The GitHub repository roypratik/Color_based_object_sorter contains a labelled image folder "box" with 3 categories: blue, green, red. Examples follow, each with its label.

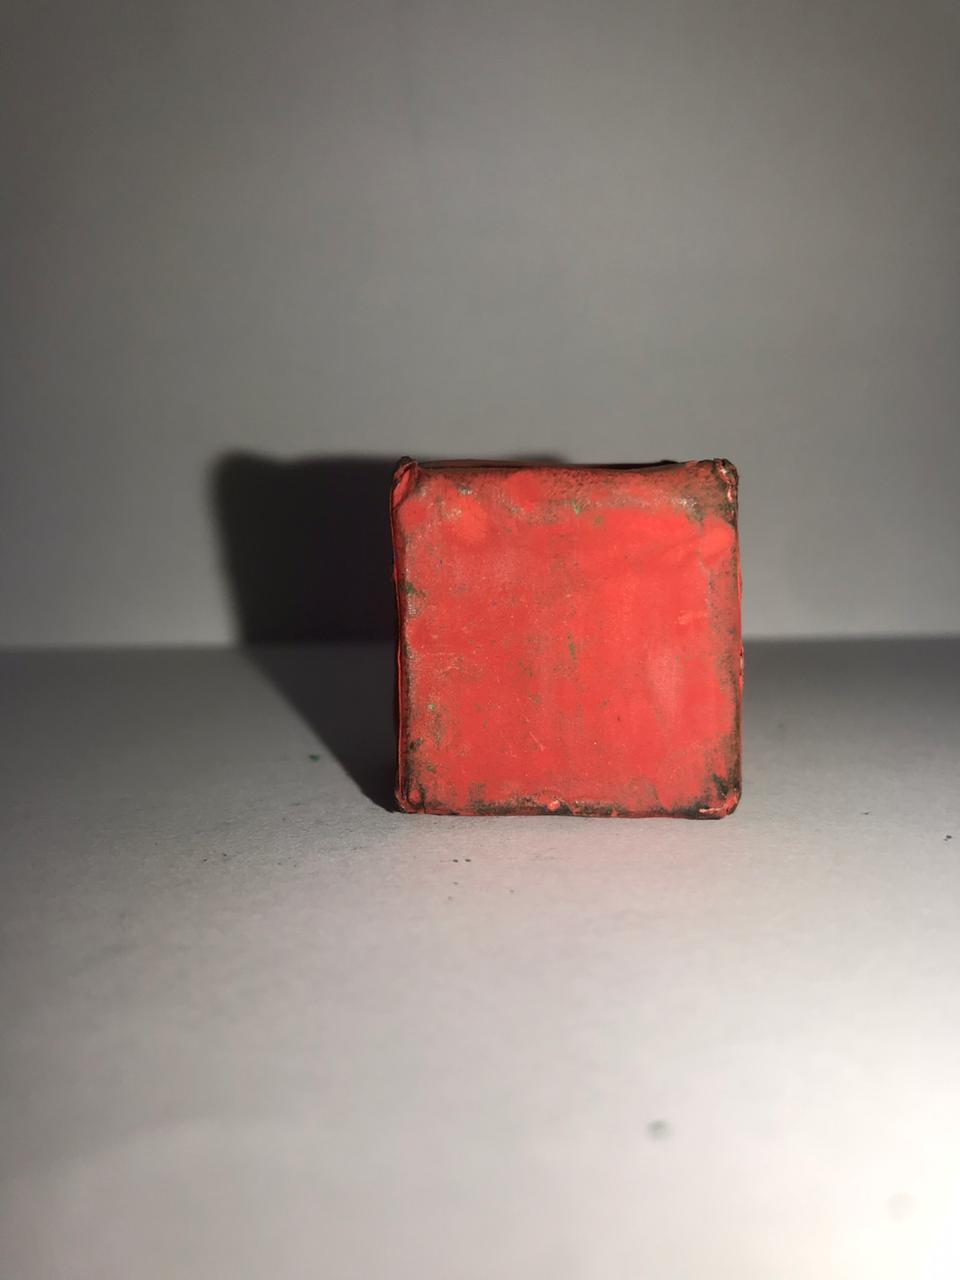
Label: red

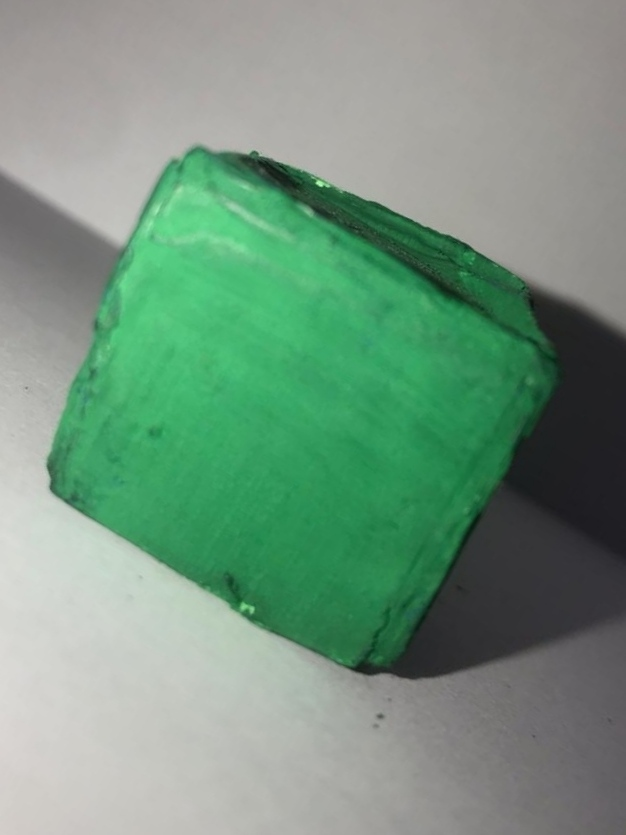
Label: green

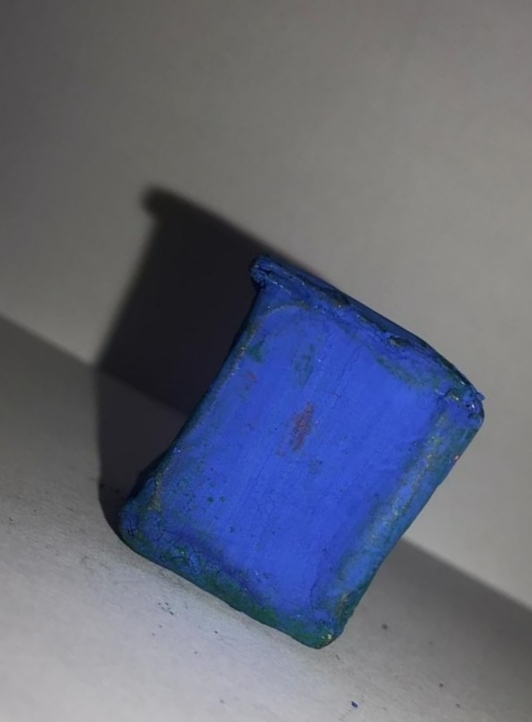
Label: blue

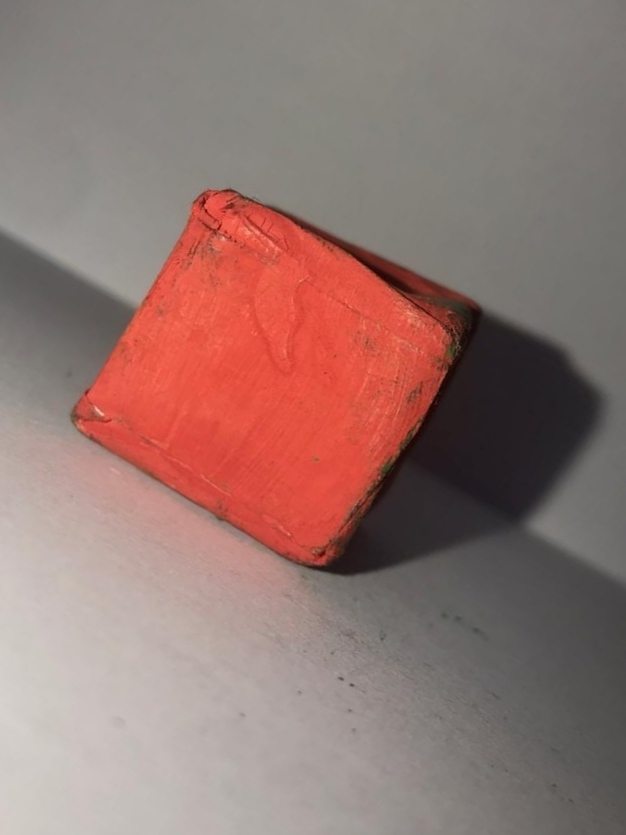
Label: red

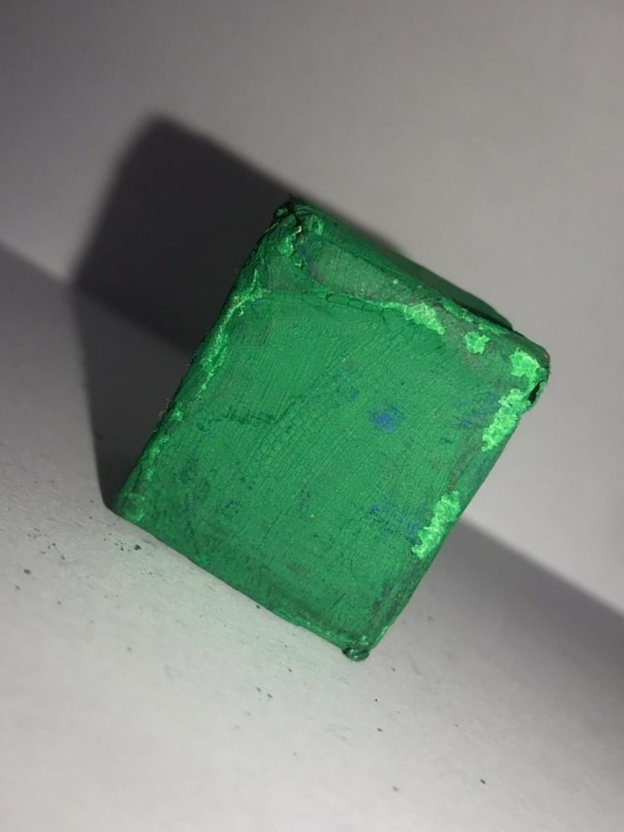
Label: green

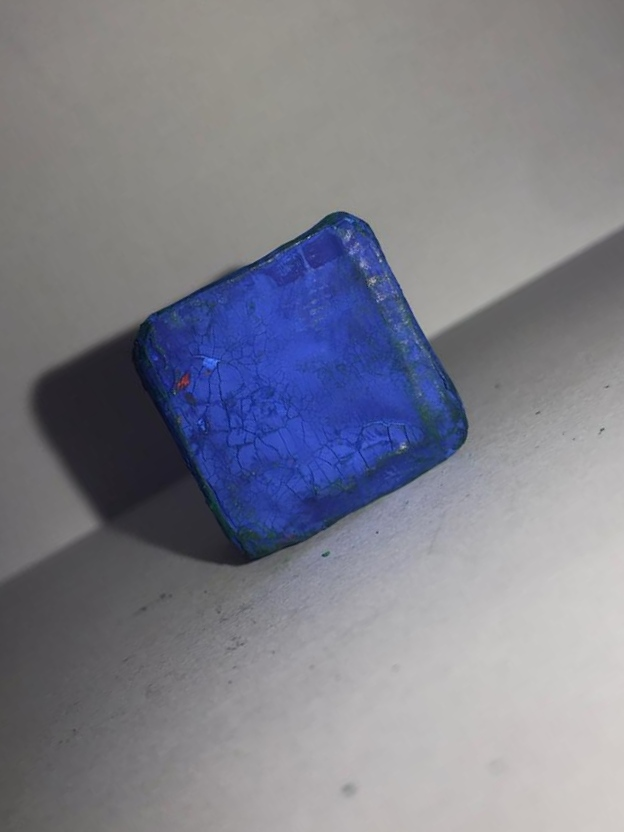
Label: blue
